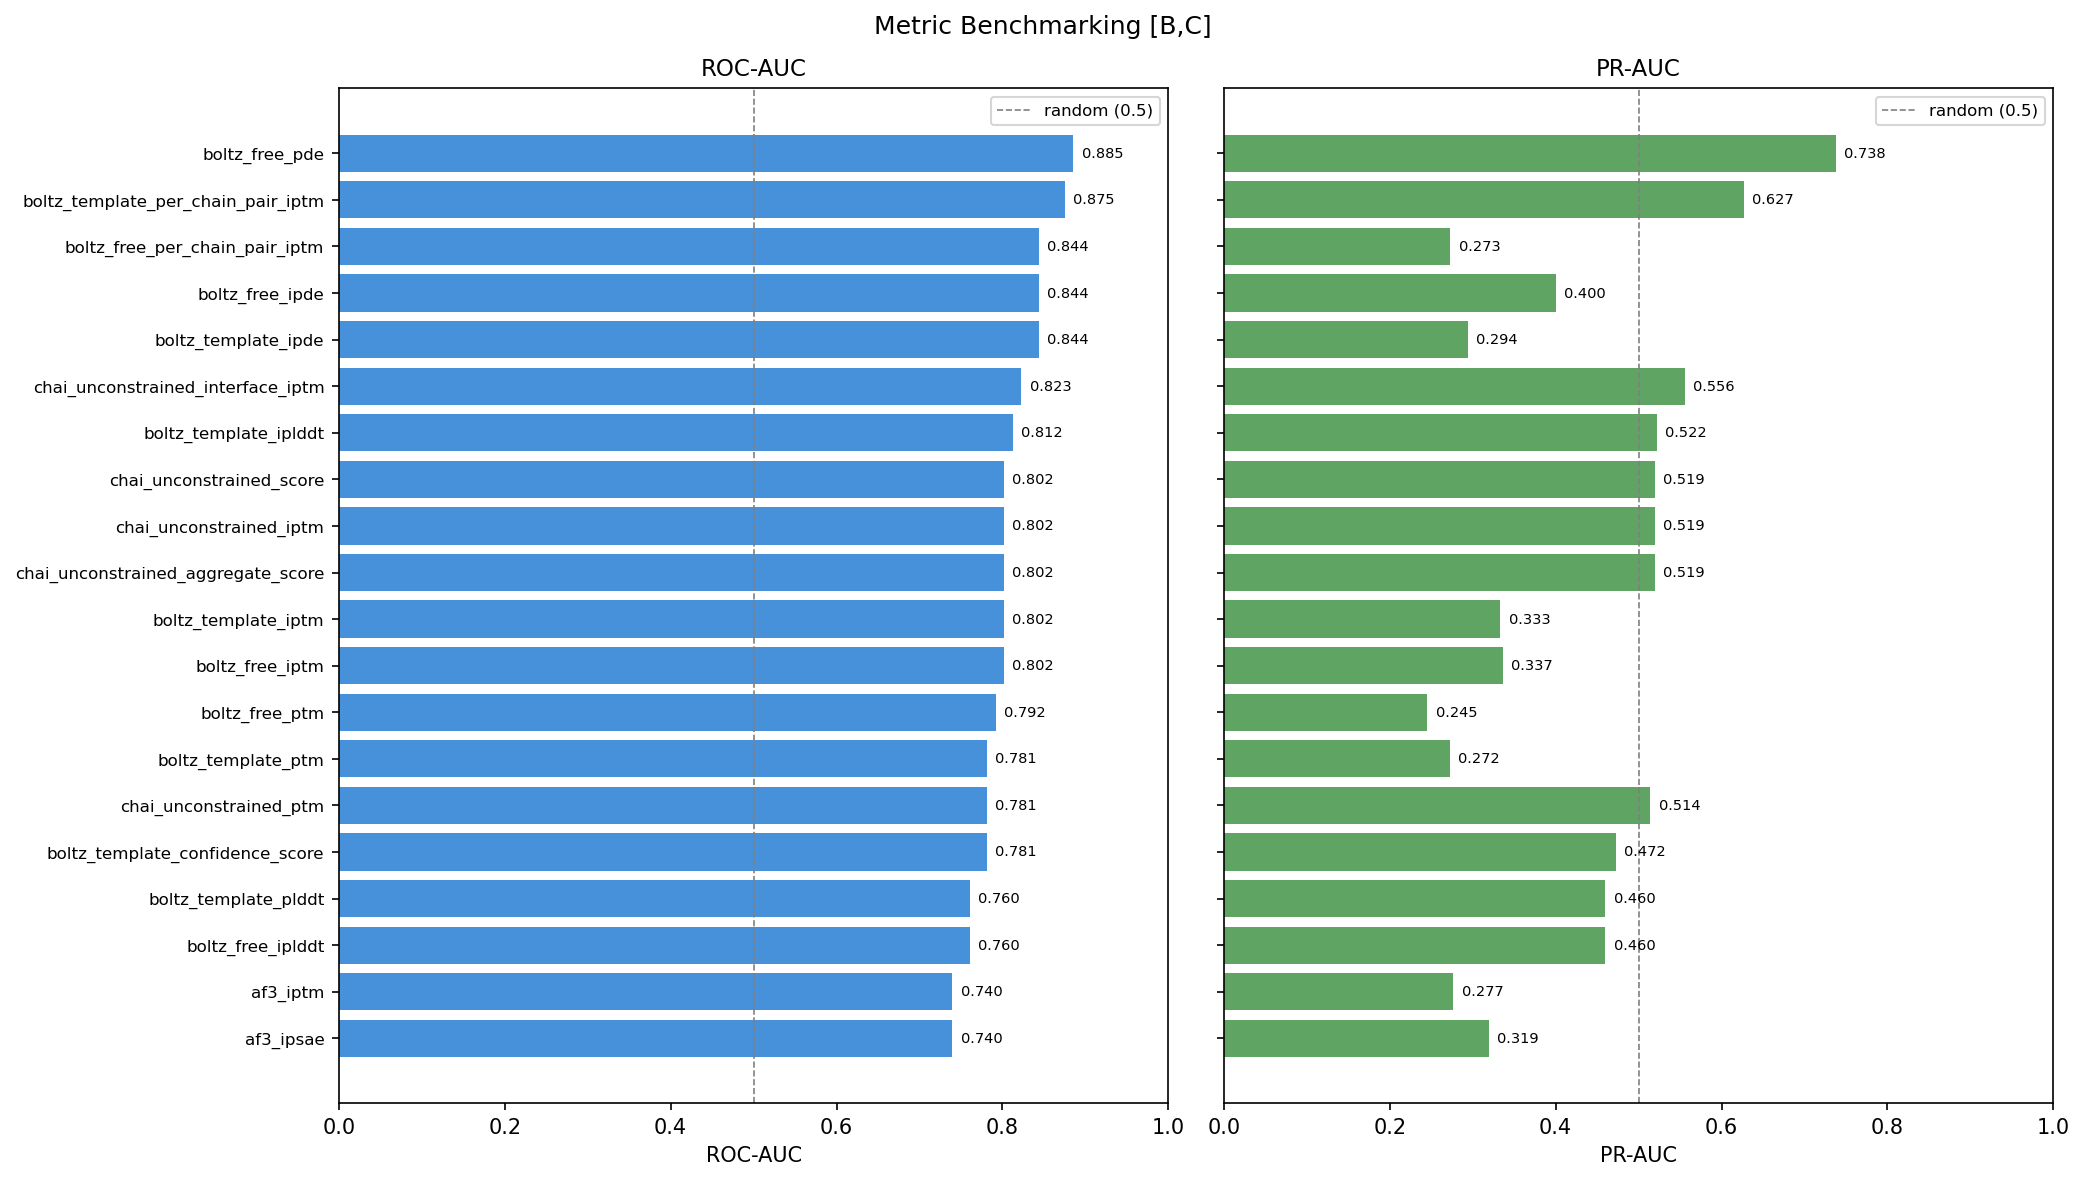

The table this chart was drawn from, first rows:
metric, roc_auc, pr_auc, best_f1, best_threshold, top10_precision, n
boltz_free_pde, 0.8854, 0.7381, 0.8, -0.2545, 0.2, 35
boltz_template_per_chain_pair_iptm, 0.875, 0.627, 0.6667, 0.957, 0.2, 35
boltz_free_per_chain_pair_iptm, 0.8438, 0.273, 0.5, 0.9456, 0.3, 35
boltz_free_ipde, 0.8438, 0.4, 0.5714, -0.2737, 0.2, 35
boltz_template_ipde, 0.8438, 0.2944, 0.4615, -0.2848, 0.3, 35
chai_unconstrained_interface_iptm, 0.8229, 0.5556, 0.5714, 0.1246, 0.2, 35
boltz_template_iplddt, 0.8125, 0.5222, 0.5, 0.9873, 0.2, 35
chai_unconstrained_score, 0.8021, 0.5193, 0.5, 0.9129, 0.2, 35
chai_unconstrained_iptm, 0.8021, 0.5193, 0.5, 0.9023, 0.2, 35
chai_unconstrained_aggregate_score, 0.8021, 0.5193, 0.5, 0.9129, 0.2, 35
boltz_template_iptm, 0.8021, 0.3333, 0.5714, 0.9868, 0.2, 35
boltz_free_iptm, 0.8021, 0.3366, 0.4444, 0.9864, 0.2, 35
boltz_free_ptm, 0.7917, 0.2452, 0.4, 0.9902, 0.2, 35
boltz_template_ptm, 0.7812, 0.2722, 0.5, 0.9905, 0.2, 35
chai_unconstrained_ptm, 0.7812, 0.5143, 0.5, 0.9554, 0.2, 35
boltz_template_confidence_score, 0.7812, 0.4722, 0.5, 0.987, 0.2, 35
boltz_template_plddt, 0.7604, 0.46, 0.5, 0.9873, 0.2, 35
boltz_free_iplddt, 0.7604, 0.46, 0.5, 0.986, 0.2, 35
af3_iptm, 0.7396, 0.2768, 0.4, 0.93, 0.2, 35
af3_ipsae, 0.7396, 0.3194, 0.5714, 0.7875, 0.2, 35
cf_iplddt, 0.7396, 0.472, 0.5, 97.29, 0.2, 35
af3_pyros_binder_score, 0.7292, 0.2167, 0.3636, 12.43, 0.2, 35
boltz_free_confidence_score, 0.7292, 0.4529, 0.5, 0.9868, 0.2, 35
boltz_free_plddt, 0.7083, 0.4394, 0.5, 0.9867, 0.1, 35
af3_iplddt, 0.7083, 0.2567, 0.5, 95.19, 0.2, 35
cf_ipae, 0.6875, 0.1611, 0.3, 1.677, 0.1, 35
cf_ipsae, 0.6875, 0.1955, 0.3077, 0.7358, 0.2, 35
pred_lddt, 0.6771, 0.416, 0.5, 0.8868, 0.1, 35
boltz_template_pde, 0.6771, 0.2121, 0.3333, -0.2557, 0.1, 35
af3_interface_dG_SASA_ratio, 0.6458, 0.1545, 0.25, -2.82, 0.1, 35
pred_ilddt, 0.6302, 0.1762, 0.2857, 0.8536, 0.1, 35
cf_plddt, 0.625, 0.1746, 0.2857, 97.72, 0.1, 35
af3_interface_dG, 0.625, 0.1486, 0.24, -19.33, 0.1, 35
chai_constrained_ptm, 0.625, 0.1366, 0.3, 0.9433, 0.1, 35
cf_af3_rmsd, 0.6198, 0.1365, 0.2667, -0.171, 0.1, 35
af3_ptm, 0.6146, 0.1141, 0.2143, 0.475, 0.2, 35
esmfold_plddt, 0.6042, 0.1831, 0.4, -79.13, 0.2, 35
af3_pae, 0.5938, 0.1643, 0.3636, -2.594, 0.2, 35
af3_plddt, 0.5833, 0.144, 0.3077, 95.4, 0.2, 35
cf_pae, 0.5833, 0.1468, 0.2667, -2.626, 0.1, 35
chai_constrained_score, 0.5625, 0.1435, 0.25, 0.897, 0.1, 35
cf_iptm, 0.5625, 0.1011, 0.1875, 0.91, 0.1, 35
chai_constrained_aggregate_score, 0.5625, 0.1435, 0.25, 0.897, 0.1, 35
esmfold_ptm, 0.5312, 0.1437, 0.3077, -0.7442, 0.2, 35
cf_ptm, 0.5312, 0.0909, 0.1667, -0.94, 0.1, 35
chai_constrained_iptm, 0.5312, 0.1386, 0.25, 0.8841, 0.1, 35
esmfold_pae, 0.5208, 0.1789, 0.3333, -11.45, 0.1, 35
af3_ipae, 0.4479, 0.0995, 0.25, -1.738, 0.0, 35
